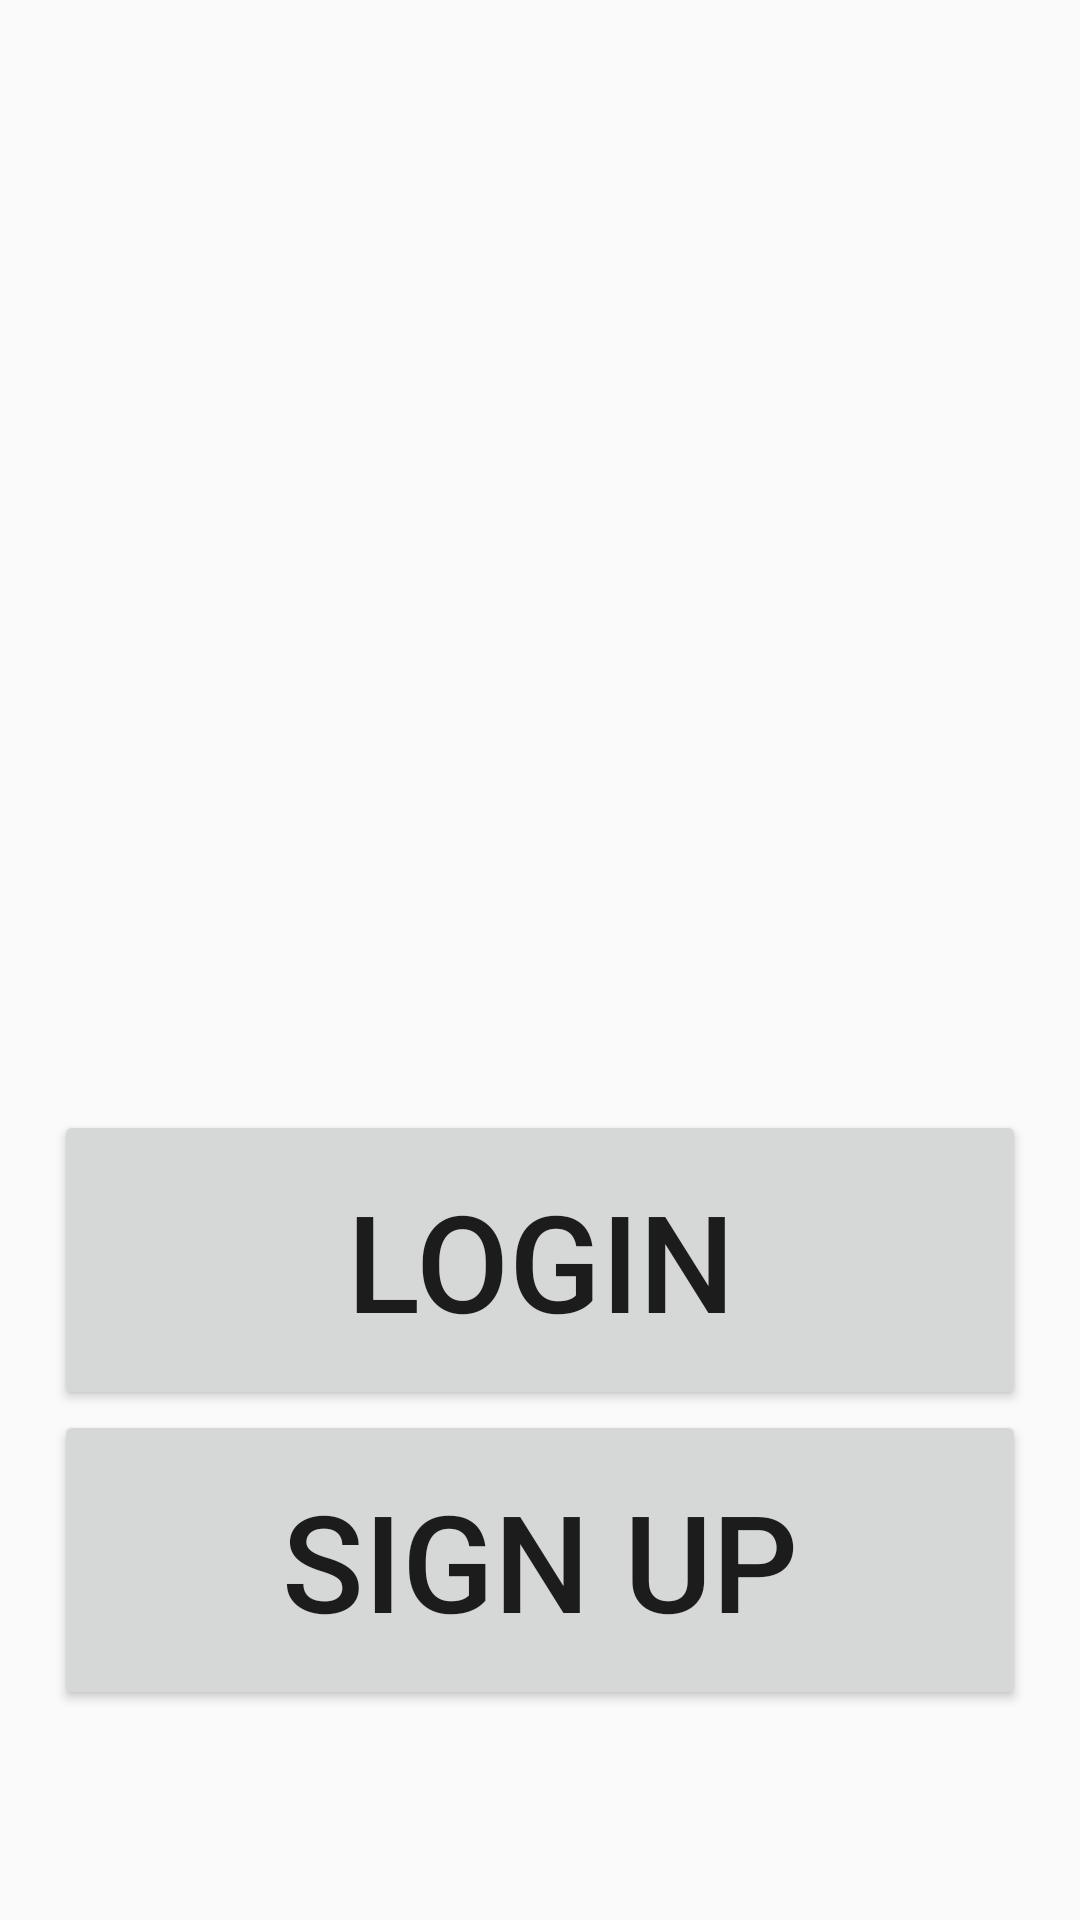

Reconstruct the res/layout file that produces this screen, plus the resources it refers to.
<!-- AndroidManifest.xml: application theme Theme.PickupGameFinder -->
<!-- res/layout/fragment_welcome_screen.xml -->
<?xml version="1.0" encoding="utf-8"?>
<ScrollView xmlns:android="http://schemas.android.com/apk/res/android"
    xmlns:tools="http://schemas.android.com/tools"
    android:layout_width="match_parent"
    android:layout_height="match_parent"
    tools:context=".ui.Fragments.WelcomeScreenFragment"
    android:tag="WelcomeScreenFragment">

    <LinearLayout
        android:layout_width="match_parent"
        android:layout_height="match_parent"
        android:orientation="vertical"
        android:layout_gravity="center"
        android:paddingLeft="18sp"
        android:paddingRight="18sp">

        <ImageView
            android:id="@+id/debug_text"
            android:layout_width="match_parent"
            android:layout_height="300sp"
            android:paddingBottom="18sp"
            android:paddingTop="18sp"
            android:src="@drawable/ic_launcher_background"/>

        <Button
            android:id="@+id/welcome_login_button"
            android:layout_width="match_parent"
            android:layout_height="100sp"
            android:text="LOGIN"
            android:textSize="45sp"/>

        <Button
            android:id="@+id/welcome_signup_button"
            android:layout_width="match_parent"
            android:layout_height="100sp"
            android:text="SIGN UP"
            android:textSize="45sp"/>


    </LinearLayout>

</ScrollView>
<!-- resources referenced by this layout -->
<resources>
  <style name="Theme.PickupGameFinder" parent="Theme.AppCompat.Light.DarkActionBar">
          
          <item name="colorPrimary">@color/purple_500</item>
          <item name="colorPrimaryVariant">@color/purple_700</item>
          <item name="colorOnPrimary">@color/white</item>
          
          <item name="colorSecondary">@color/teal_200</item>
          <item name="colorSecondaryVariant">@color/teal_700</item>
          <item name="colorOnSecondary">@color/black</item>
          
          <item name="android:statusBarColor" tools:targetApi="l">?attr/colorPrimaryVariant</item>
          
      </style>
  <!-- not gathered from this repository: default colours our renderer supplied (Android Studio template values) -->
  <color name="purple_500">#FF6200EE</color>
  <color name="purple_700">#FF3700B3</color>
  <color name="teal_200">#FF03DAC5</color>
  <color name="teal_700">#FF018786</color>
  <color name="black">#FF000000</color>
  <color name="white">#FFFFFFFF</color>
</resources>
